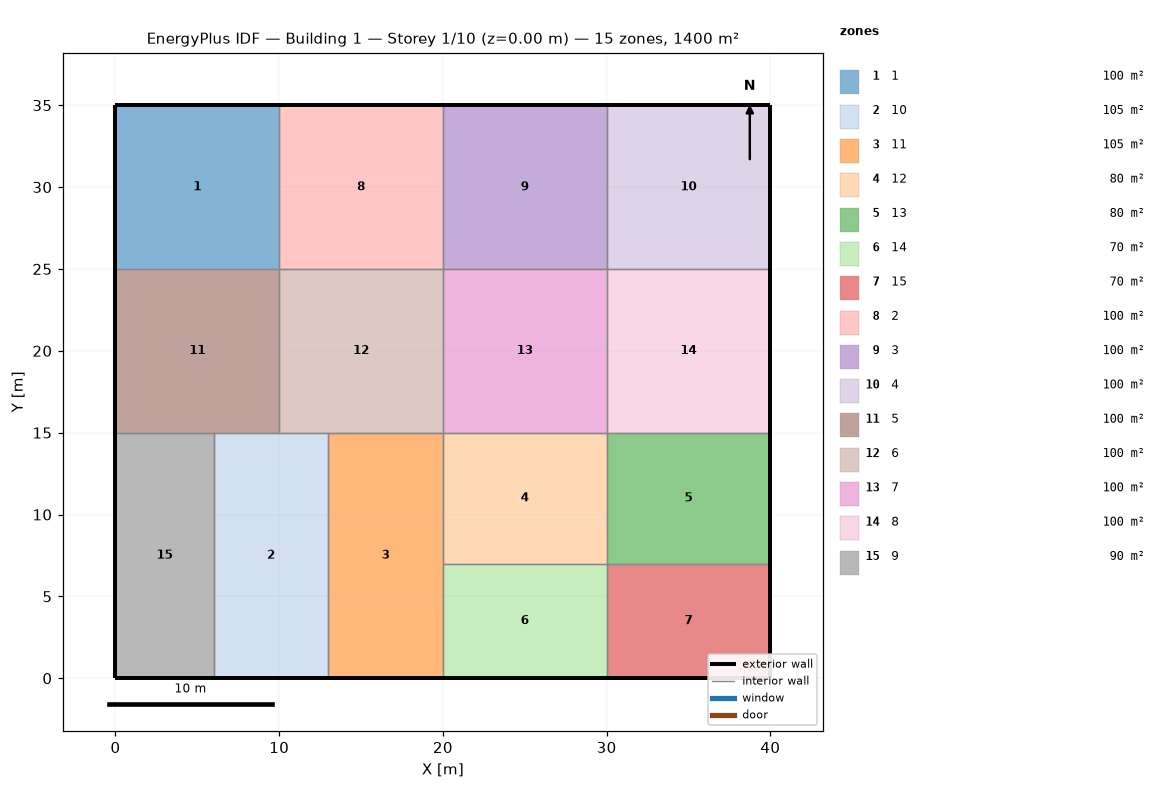
=== STOREY PLAN SPEC (per zone: floor XY polygon, exterior-wall plan segments, windows/doors) ===
zone 1: 1  (100.0 m²)
  floor: (0.00, 25.00) (0.00, 35.00) (10.00, 35.00) (10.00, 25.00)
  exterior wall: (0.00, 25.00) – (0.00, 35.00)  [10.0 m]
  exterior wall: (0.00, 35.00) – (10.00, 35.00)  [10.0 m]
  interior walls: 2
zone 2: 10  (105.0 m²)
  floor: (6.00, 0.00) (6.00, 15.00) (10.00, 15.00) (13.00, 15.00) (13.00, 0.00)
  exterior wall: (13.00, 0.00) – (6.00, 0.00)  [7.0 m]
  interior walls: 4
zone 3: 11  (105.0 m²)
  floor: (20.00, 15.00) (20.00, 7.00) (20.00, 0.00) (13.00, 0.00) (13.00, 15.00)
  exterior wall: (20.00, 0.00) – (13.00, 0.00)  [7.0 m]
  interior walls: 4
zone 4: 12  (80.0 m²)
  floor: (30.00, 15.00) (30.00, 7.00) (20.00, 7.00) (20.00, 15.00)
  interior walls: 4
zone 5: 13  (80.0 m²)
  floor: (40.00, 15.00) (40.00, 7.00) (30.00, 7.00) (30.00, 15.00)
  exterior wall: (40.00, 15.00) – (40.00, 7.00)  [8.0 m]
  interior walls: 3
zone 6: 14  (70.0 m²)
  floor: (20.00, 0.00) (20.00, 7.00) (30.00, 7.00) (30.00, 0.00)
  exterior wall: (30.00, 0.00) – (20.00, 0.00)  [10.0 m]
  interior walls: 3
zone 7: 15  (70.0 m²)
  floor: (40.00, 7.00) (40.00, 0.00) (30.00, 0.00) (30.00, 7.00)
  exterior wall: (40.00, 7.00) – (40.00, 0.00)  [7.0 m]
  exterior wall: (40.00, 0.00) – (30.00, 0.00)  [10.0 m]
  interior walls: 2
zone 8: 2  (100.0 m²)
  floor: (20.00, 35.00) (20.00, 25.00) (10.00, 25.00) (10.00, 35.00)
  exterior wall: (10.00, 35.00) – (20.00, 35.00)  [10.0 m]
  interior walls: 3
zone 9: 3  (100.0 m²)
  floor: (30.00, 35.00) (30.00, 25.00) (20.00, 25.00) (20.00, 35.00)
  exterior wall: (20.00, 35.00) – (30.00, 35.00)  [10.0 m]
  interior walls: 3
zone 10: 4  (100.0 m²)
  floor: (40.00, 35.00) (40.00, 25.00) (30.00, 25.00) (30.00, 35.00)
  exterior wall: (40.00, 35.00) – (40.00, 25.00)  [10.0 m]
  exterior wall: (30.00, 35.00) – (40.00, 35.00)  [10.0 m]
  interior walls: 2
zone 11: 5  (100.0 m²)
  floor: (6.00, 15.00) (0.00, 15.00) (0.00, 25.00) (10.00, 25.00) (10.00, 15.00)
  exterior wall: (0.00, 15.00) – (0.00, 25.00)  [10.0 m]
  interior walls: 4
zone 12: 6  (100.0 m²)
  floor: (20.00, 25.00) (20.00, 15.00) (13.00, 15.00) (10.00, 15.00) (10.00, 25.00)
  interior walls: 5
zone 13: 7  (100.0 m²)
  floor: (30.00, 25.00) (30.00, 15.00) (20.00, 15.00) (20.00, 25.00)
  interior walls: 4
zone 14: 8  (100.0 m²)
  floor: (40.00, 25.00) (40.00, 15.00) (30.00, 15.00) (30.00, 25.00)
  exterior wall: (40.00, 25.00) – (40.00, 15.00)  [10.0 m]
  interior walls: 3
zone 15: 9  (90.0 m²)
  floor: (0.00, 0.00) (0.00, 15.00) (6.00, 15.00) (6.00, 0.00)
  exterior wall: (0.00, 0.00) – (0.00, 15.00)  [15.0 m]
  exterior wall: (6.00, 0.00) – (0.00, 0.00)  [6.0 m]
  interior walls: 2

=== DERIVED (storey summary) ===
Building: Building 1
Storey: 1 of 10  (floor level z = 0.00 m)
Storey gross floor area: 1400.0 m²
Zones on this storey: 15
  - 1: floor 100.0 m²; exterior wall 20.0 m (80.0 m²); WWR 0.0%
  - 10: floor 105.0 m²; exterior wall 7.0 m (28.0 m²); WWR 0.0%
  - 11: floor 105.0 m²; exterior wall 7.0 m (28.0 m²); WWR 0.0%
  - 12: floor 80.0 m²
  - 13: floor 80.0 m²; exterior wall 8.0 m (32.0 m²); WWR 0.0%
  - 14: floor 70.0 m²; exterior wall 10.0 m (40.0 m²); WWR 0.0%
  - 15: floor 70.0 m²; exterior wall 17.0 m (68.0 m²); WWR 0.0%
  - 2: floor 100.0 m²; exterior wall 10.0 m (40.0 m²); WWR 0.0%
  - 3: floor 100.0 m²; exterior wall 10.0 m (40.0 m²); WWR 0.0%
  - 4: floor 100.0 m²; exterior wall 20.0 m (80.0 m²); WWR 0.0%
  - 5: floor 100.0 m²; exterior wall 10.0 m (40.0 m²); WWR 0.0%
  - 6: floor 100.0 m²
  - 7: floor 100.0 m²
  - 8: floor 100.0 m²; exterior wall 10.0 m (40.0 m²); WWR 0.0%
  - 9: floor 90.0 m²; exterior wall 21.0 m (84.0 m²); WWR 0.0%
Zone adjacency (shared interzone walls):
  - 1 ↔ 2
  - 1 ↔ 5
  - 10 ↔ 11
  - 10 ↔ 5
  - 10 ↔ 6
  - 10 ↔ 9
  - 11 ↔ 12
  - 11 ↔ 14
  - 11 ↔ 6
  - 12 ↔ 13
  - 12 ↔ 14
  - 12 ↔ 7
  - 13 ↔ 15
  - 13 ↔ 8
  - 14 ↔ 15
  - 2 ↔ 3
  - 2 ↔ 6
  - 3 ↔ 4
  - 3 ↔ 7
  - 4 ↔ 8
  - 5 ↔ 6
  - 5 ↔ 9
  - 6 ↔ 7
  - 7 ↔ 8